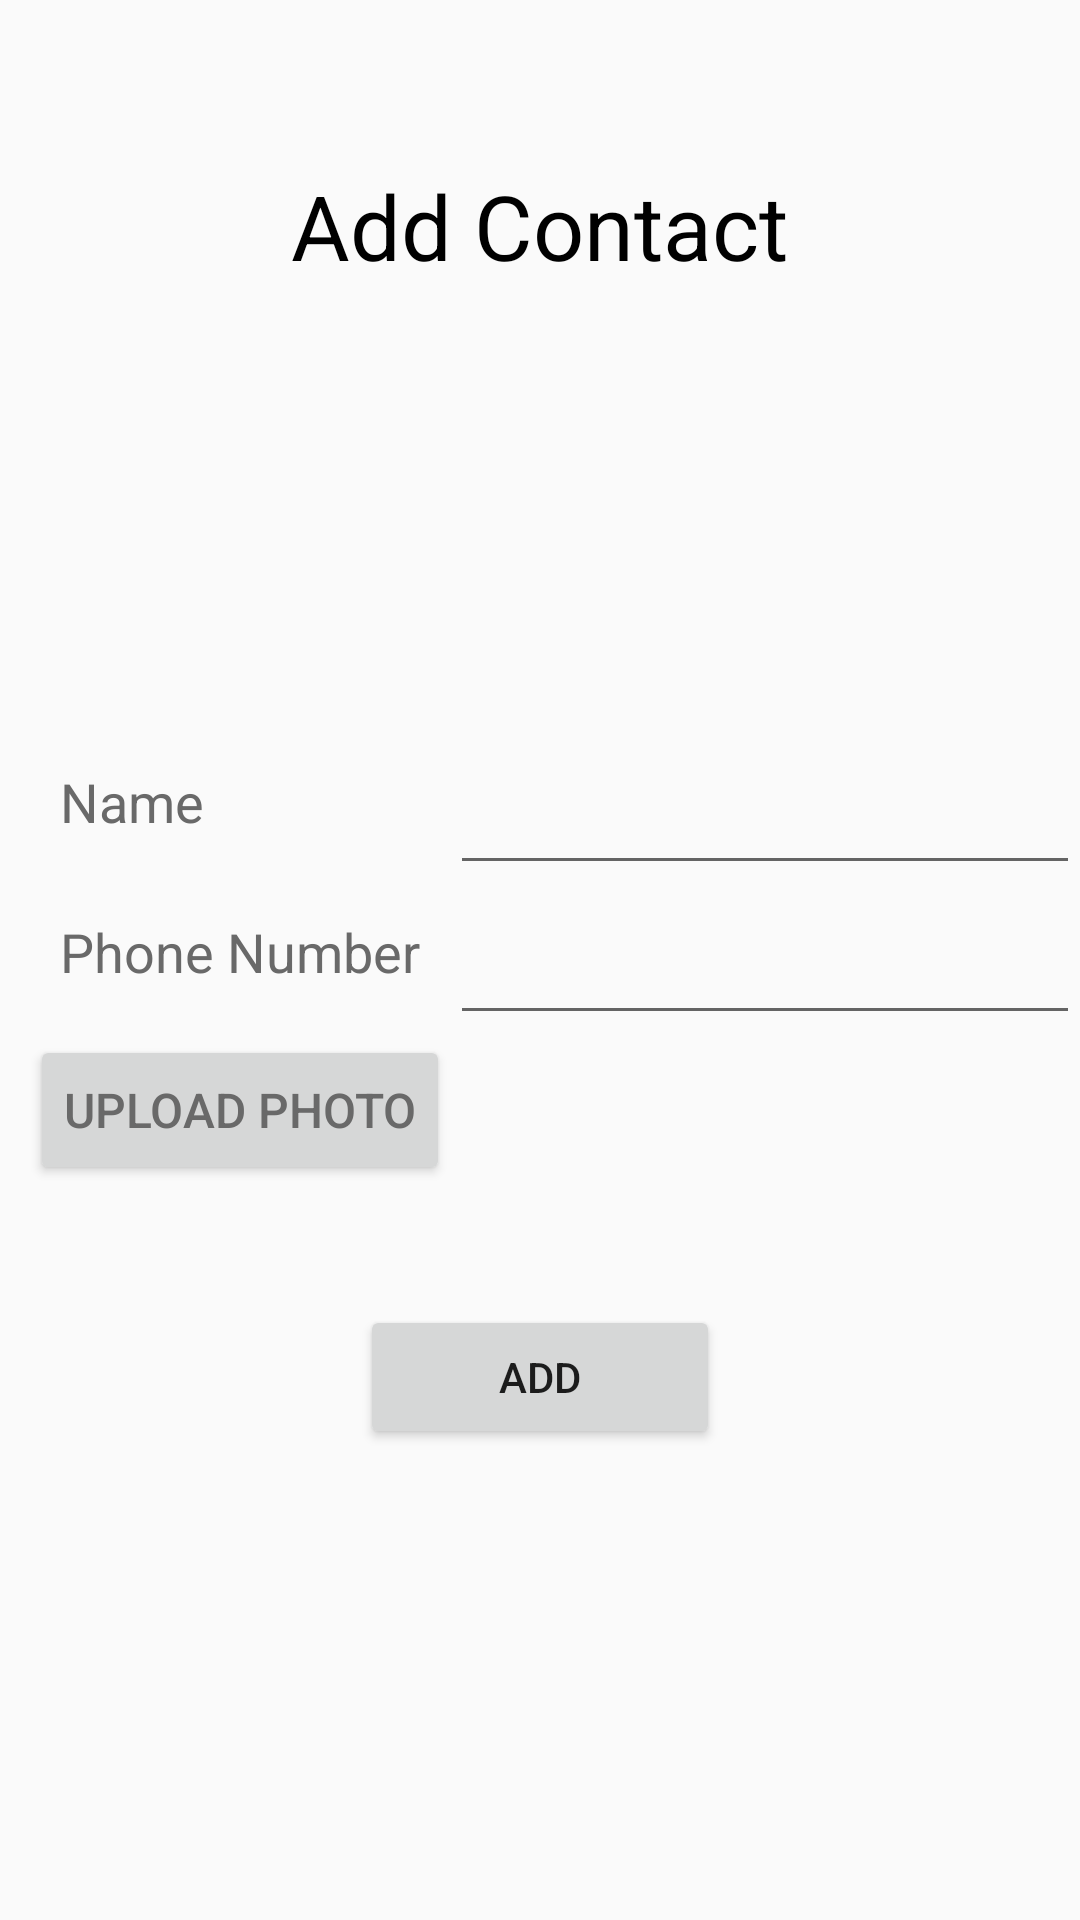

Write the Android layout XML for this screen, with the resource values it uses.
<!-- AndroidManifest.xml: application theme AppTheme -->
<!-- res/layout/activity_add__contact_.xml -->
<?xml version="1.0" encoding="utf-8"?>
<RelativeLayout xmlns:android="http://schemas.android.com/apk/res/android"
    xmlns:app="http://schemas.android.com/apk/res-auto"
    xmlns:tools="http://schemas.android.com/tools"
    android:layout_width="match_parent"
    android:layout_height="match_parent"
    tools:context=".Add_Contact_Activity">

        <TextView
            android:layout_width="wrap_content"
            android:layout_height="wrap_content"
            android:layout_centerHorizontal="true"
            android:layout_marginTop="40dp"
            android:text="Add Contact"
            android:id="@+id/AddContact"
            android:textSize="30sp"
            android:padding="15dp"
            android:textColor="#000"/>

        <TextView
            android:layout_width="140dp"
            android:layout_height="50dp"
            android:layout_above="@+id/textPhoneNo"
            android:layout_marginStart="10dp"
            android:padding="10dp"
            android:text="Name"
            android:id="@+id/textName"
            android:textSize="18sp"
            android:textColor="#696969"/>

        <TextView
            android:layout_width="140dp"
            android:layout_height="50dp"
            android:layout_marginStart="10dp"
            android:layout_centerVertical="true"
            android:padding="10dp"
            android:text="Phone Number"
            android:id="@+id/textPhoneNo"
            android:textSize="18sp"
            android:textColor="#696969"/>

        <Button
            android:layout_width="140dp"
            android:layout_height="50dp"
            android:layout_below="@+id/textPhoneNo"
            android:layout_marginStart="10dp"
            android:padding="10dp"
            android:text="Upload Photo"
            android:id="@+id/uploadPhoto"
            android:textSize="16sp"
            android:textColor="#696969"/>

        <EditText
            android:layout_width="250dp"
            android:layout_height="50dp"
            android:layout_toEndOf="@+id/textName"
            android:layout_above="@+id/intentPhoneNo"
            android:id="@+id/intentName"
            />

        <EditText
            android:layout_width="250dp"
            android:layout_height="50dp"
            android:layout_toEndOf="@+id/textPhoneNo"
            android:layout_centerVertical="true"
            android:id="@+id/intentPhoneNo"
            />

        <ImageView
            android:layout_width="250dp"
            android:layout_height="50dp"
            android:layout_toEndOf="@+id/uploadPhoto"
            android:layout_below="@+id/intentPhoneNo"
            android:id="@+id/intentPhoto"
            />

        <Button
            android:layout_width="120dp"
            android:layout_height="wrap_content"
            android:layout_centerHorizontal="true"
            android:layout_below="@+id/uploadPhoto"
            android:layout_marginTop="40dp"
            android:id="@+id/add_contact"
            android:text="Add"/>

</RelativeLayout>
<!-- resources referenced by this layout -->
<resources>
  <style name="AppTheme" parent="Theme.AppCompat.Light.DarkActionBar">
          
          <item name="colorPrimary">@color/colorPrimary</item>
          <item name="colorPrimaryDark">@color/colorPrimaryDark</item>
          <item name="colorAccent">@color/colorAccent</item>
      </style>
  <color name="colorPrimary">#008577</color>
  <color name="colorPrimaryDark">#00574B</color>
  <color name="colorAccent">#D81B60</color>
</resources>
